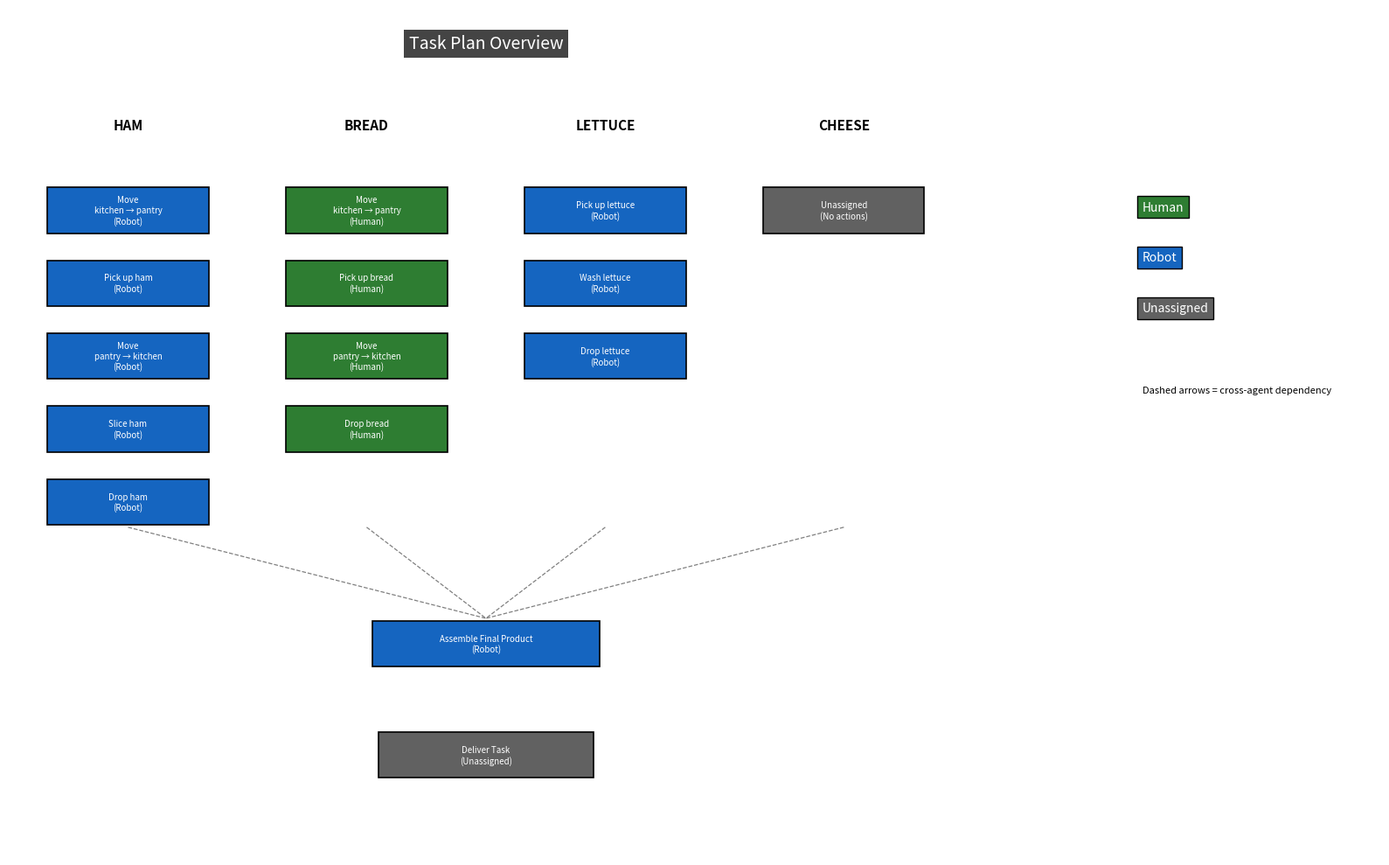

The script that saved this image:
import matplotlib.pyplot as plt
from matplotlib.patches import Rectangle
from collections import defaultdict

# =========================================================
# PLAN
# =========================================================
plan = """(move p2 kitchen pantry)
(take p2 ham pantry)
(move p2 pantry kitchen)
(move p1 kitchen pantry)
(take p1 bread pantry)
(move p1 pantry kitchen)
(slice-ham p2 kitchen ham)
(drop p2 ham kitchen)
(take p2 lettuce kitchen)
(wash-lettuce p2 kitchen lettuce)
(drop p2 lettuce kitchen)
(drop p1 bread kitchen)
(make-sandwich p2 kitchen bread cheese ham lettuce)
"""

# =========================================================
# PARSE
# =========================================================
def parse_plan(plan):
    return [
        line.strip()[1:-1]
        for line in plan.splitlines()
        if line.strip()
    ]

def split_action(action):

    p = action.split()

    return {
        "verb": p[0],
        "agent": p[1] if len(p) > 1 else "unknown",
        "args": p[2:],
        "raw": action
    }

actions = [split_action(a) for a in parse_plan(plan)]

# =========================================================
# FINAL INGREDIENTS
# =========================================================
#
# Extract ingredients from final assembly action.
# Robust to different task names.
#
final_action = actions[-1]

KNOWN_LOCATIONS = {
    "kitchen",
    "pantry",
    "table",
    "counter",
    "sink",
    "fridge",
    "cabinet"
}

ingredients = [
    a for a in final_action["args"]
    if a.lower() not in KNOWN_LOCATIONS
]

# =========================================================
# HELPERS
# =========================================================
def normalize(text):
    return text.lower()

def belongs_to(act, ingredient):

    ingredient = normalize(ingredient)

    return (
        ingredient in [normalize(a) for a in act["args"]]
        or ingredient in normalize(act["verb"])
    )

def ingredient_from_action(act):

    for ing in ingredients:
        if belongs_to(act, ing):
            return ing

    return None

def is_move(act):
    return act["verb"] == "move"

# =========================================================
# COLUMN ORGANIZATION
# =========================================================
#
# Key idea:
#
# Movement actions belong ONLY to:
# - the NEXT action performed
# - by the SAME AGENT
#
# This avoids:
# - human moves appearing in ham
# - robot moves appearing in bread
#
# Robust for arbitrary PDDL outputs.
#
# =========================================================

columns = defaultdict(list)

# Track move per agent
pending_move = {}

for act in actions[:-1]:

    agent = act["agent"]

    # -----------------------------------------------------
    # STORE MOVEMENT TEMPORARILY
    # -----------------------------------------------------
    if is_move(act):

        pending_move[agent] = act
        continue

    # -----------------------------------------------------
    # FIND INGREDIENT COLUMN
    # -----------------------------------------------------
    ing = ingredient_from_action(act)

    if ing is None:
        continue

    col_name = ing.upper()

    # -----------------------------------------------------
    # ATTACH AGENT'S PENDING MOVE
    # -----------------------------------------------------
    if agent in pending_move:

        move_act = pending_move[agent]

        columns[col_name].append(move_act)

        del pending_move[agent]

    # -----------------------------------------------------
    # ADD CURRENT ACTION
    # -----------------------------------------------------
    columns[col_name].append(act)

# =========================================================
# ENSURE ALL INGREDIENTS EXIST
# =========================================================
for ing in ingredients:

    col_name = ing.upper()

    if col_name not in columns:

        columns[col_name] = []

# =========================================================
# ADD UNASSIGNED BLOCKS
# =========================================================
for col_name in columns:

    if len(columns[col_name]) == 0:

        columns[col_name].append({
            "verb": "unassigned",
            "agent": "unknown",
            "args": [],
            "raw": f"unassigned-{col_name}"
        })

# =========================================================
# CROSS-AGENT DEPENDENCIES
# =========================================================
#
# Dashed arrows ONLY when:
# - one agent finishes with ingredient
# - another agent later uses ingredient
#
# Example:
# Human drops bread
# Robot assembles bread
#
# =========================================================

dependency_arrows = []

for ing in ingredients:

    relevant = []

    for act in actions:

        if belongs_to(act, ing):
            relevant.append(act)

    for i in range(len(relevant) - 1):

        a1 = relevant[i]
        a2 = relevant[i + 1]

        if a1["agent"] != a2["agent"]:

            dependency_arrows.append((a1, a2))

# =========================================================
# AGENT COLORS
# =========================================================
AGENT_MAP = {
    "p1": "human",
    "p2": "robot",
    "human": "human",
    "robot": "robot",
    "system": "unassigned",
    "unknown": "unassigned"
}

COLORS = {
    "human": "#2e7d32",
    "robot": "#1565c0",
    "unassigned": "#616161"
}

def normalize_agent(agent):
    return AGENT_MAP.get(agent.lower(), "unassigned")

def get_color(agent):
    return COLORS[normalize_agent(agent)]

def agent_label(agent):
    return normalize_agent(agent).capitalize()

# =========================================================
# NATURAL LANGUAGE LABELS
# =========================================================
def to_natural(act):

    verb = act["verb"]
    agent = agent_label(act["agent"])

    obj = ingredient_from_action(act)

    # -----------------------------------------------------
    # UNASSIGNED
    # -----------------------------------------------------
    if verb == "unassigned":
        return "Unassigned\n(No actions)"

    # -----------------------------------------------------
    # MOVE
    # -----------------------------------------------------
    if verb == "move":

        src = act["args"][0]
        dst = act["args"][1]

        return f"Move\n{src} → {dst}\n({agent})"

    # -----------------------------------------------------
    # TAKE
    # -----------------------------------------------------
    if verb == "take":
        return f"Pick up {obj}\n({agent})"

    # -----------------------------------------------------
    # DROP
    # -----------------------------------------------------
    if verb == "drop":
        return f"Drop {obj}\n({agent})"

    # -----------------------------------------------------
    # PROCESSING
    # -----------------------------------------------------
    if "slice" in verb:
        return f"Slice {obj}\n({agent})"

    if "wash" in verb:
        return f"Wash {obj}\n({agent})"

    if "cook" in verb:
        return f"Cook {obj}\n({agent})"

    if "toast" in verb:
        return f"Toast {obj}\n({agent})"

    # -----------------------------------------------------
    # FALLBACK
    # -----------------------------------------------------
    return f"{verb.replace('-', ' ').title()}\n({agent})"

# =========================================================
# DRAW BOX
# =========================================================
def draw_box(ax, x, y, text, agent, w=1.35, h=0.45):

    color = get_color(agent)

    ax.add_patch(Rectangle(
        (x - w / 2, y - h / 2),
        w,
        h,
        facecolor=color,
        edgecolor="black",
        linewidth=1.2
    ))

    ax.text(
        x,
        y,
        text,
        ha="center",
        va="center",
        fontsize=7,
        color="white"
    )

# =========================================================
# PLOT
# =========================================================
fig, ax = plt.subplots(figsize=(16, 10))

col_names = list(columns.keys())
col_x = [i * 2.0 for i in range(len(col_names))]

# =========================================================
# TITLE
# =========================================================
ax.text(
    sum(col_x) / len(col_x),
    7.8,
    "Task Plan Overview",
    ha="center",
    fontsize=14,
    bbox=dict(fc="#444", ec="none"),
    color="white"
)

# =========================================================
# DRAW COLUMNS
# =========================================================
lowest_y = 10

box_positions = {}

for x, name in zip(col_x, col_names):

    ax.text(
        x,
        7.0,
        name,
        ha="center",
        fontsize=11,
        fontweight="bold"
    )

    tasks = columns[name]

    for i, act in enumerate(tasks):

        y = 6.2 - i * 0.72

        lowest_y = min(lowest_y, y)

        draw_box(
            ax,
            x,
            y,
            to_natural(act),
            act["agent"]
        )

        box_positions[act["raw"]] = (x, y)

# =========================================================
# DEPENDENCY ARROWS
# =========================================================
for a1, a2 in dependency_arrows:

    if (
        a1["raw"] in box_positions
        and a2["raw"] in box_positions
    ):

        x1, y1 = box_positions[a1["raw"]]
        x2, y2 = box_positions[a2["raw"]]

        ax.annotate(
            "",
            xy=(x2, y2 + 0.22),
            xytext=(x1, y1 - 0.22),
            arrowprops=dict(
                arrowstyle="->",
                linestyle="dashed",
                color="gray",
                linewidth=1.2
            )
        )

# =========================================================
# ASSEMBLY
# =========================================================
assembly_y = lowest_y - 1.4
center_x = sum(col_x) / len(col_x)

draw_box(
    ax,
    center_x,
    assembly_y,
    "Assemble Final Product\n(Robot)",
    "p2",
    w=1.9
)

# =========================================================
# CONVERGENCE LINES
# =========================================================
for x in col_x:

    ax.plot(
        [x, center_x],
        [lowest_y - 0.25, assembly_y + 0.25],
        linestyle="dashed",
        color="gray",
        linewidth=0.9
    )

# =========================================================
# DELIVERY
# =========================================================
delivery_y = assembly_y - 1.1

draw_box(
    ax,
    center_x,
    delivery_y,
    "Deliver Task\n(Unassigned)",
    "unknown",
    w=1.8
)

# =========================================================
# LEGEND
# =========================================================
legend_x = col_x[-1] + 2.5

ax.text(
    legend_x,
    6.2,
    "Human",
    bbox=dict(fc=COLORS["human"]),
    color="white"
)

ax.text(
    legend_x,
    5.7,
    "Robot",
    bbox=dict(fc=COLORS["robot"]),
    color="white"
)

ax.text(
    legend_x,
    5.2,
    "Unassigned",
    bbox=dict(fc=COLORS["unassigned"]),
    color="white"
)

ax.text(
    legend_x,
    4.4,
    "Dashed arrows = cross-agent dependency",
    fontsize=8
)

# =========================================================
# CLEANUP
# =========================================================
ax.set_xlim(-1, legend_x + 2)
ax.set_ylim(delivery_y - 1, 8.2)

ax.axis("off")

plt.tight_layout()
plt.show()
